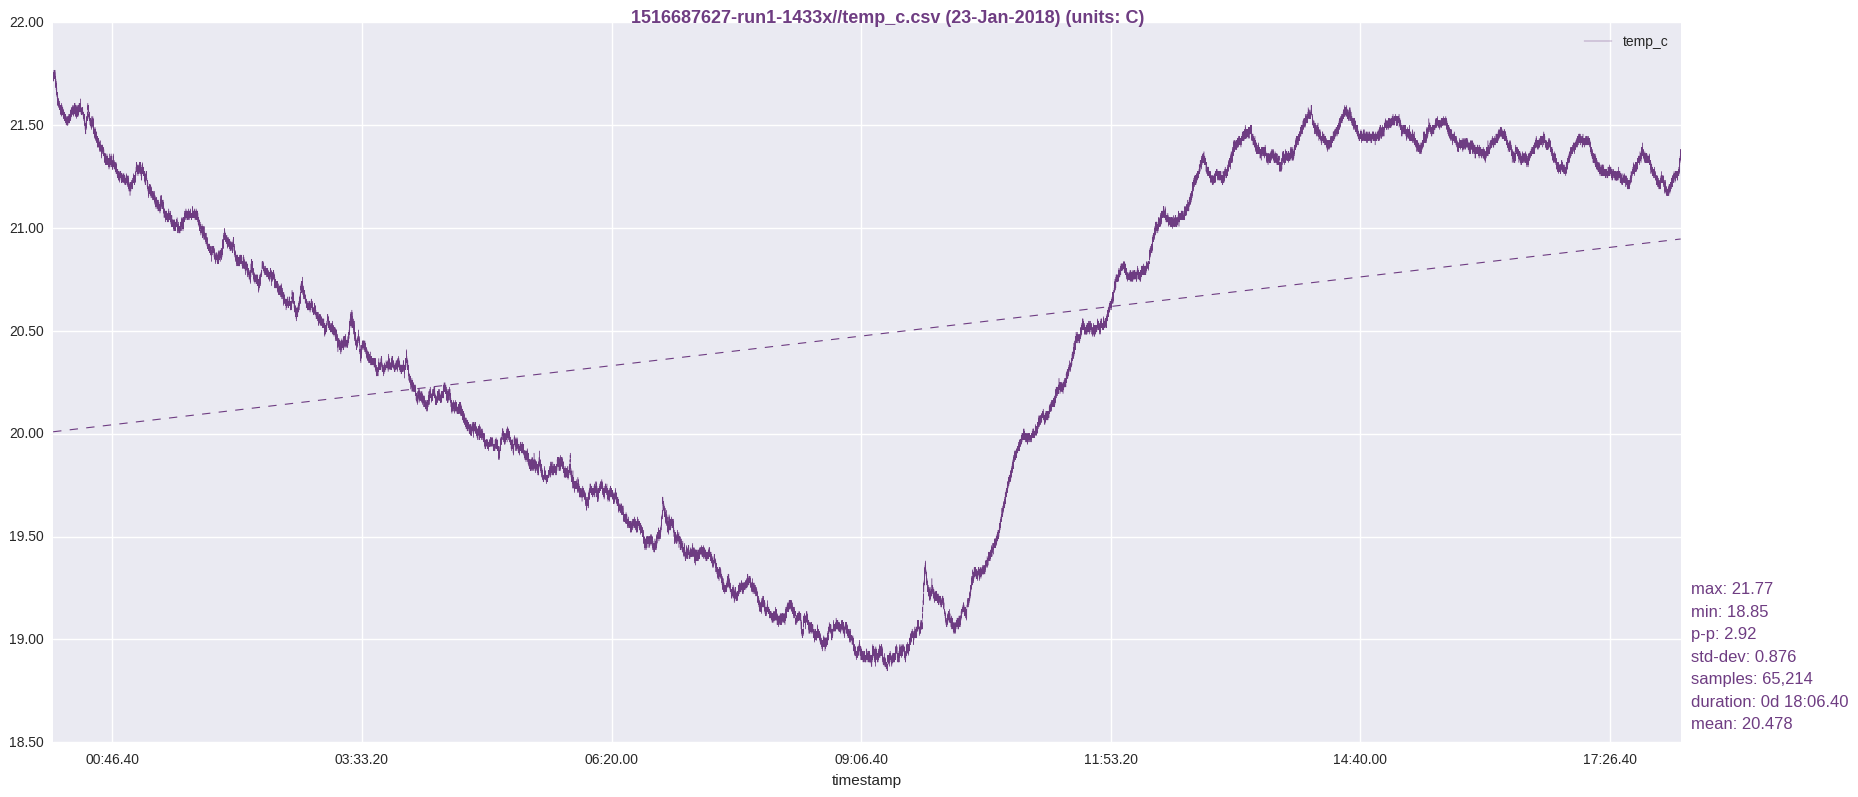

Source data for this figure (header and first rows):
timestamp, temp_c
1516687629, 21.71
1516687630, 21.72
1516687631, 21.72
1516687632, 21.74
1516687633, 21.71
1516687634, 21.74
1516687635, 21.72
1516687636, 21.71
1516687637, 21.71
1516687638, 21.72
1516687639, 21.72
1516687640, 21.74
1516687641, 21.76
1516687642, 21.75
1516687643, 21.72
1516687644, 21.74
1516687645, 21.75
1516687646, 21.72
1516687647, 21.75
1516687648, 21.74
1516687649, 21.74
1516687650, 21.74
1516687651, 21.74
1516687652, 21.75
1516687653, 21.75
1516687654, 21.74
1516687655, 21.74
1516687656, 21.75
1516687657, 21.74
1516687658, 21.74
1516687659, 21.75
1516687660, 21.74
1516687661, 21.72
1516687662, 21.72
1516687663, 21.77
1516687664, 21.76
1516687665, 21.74
1516687666, 21.76
1516687667, 21.76
1516687668, 21.76
1516687669, 21.75
1516687670, 21.75
1516687671, 21.77
1516687672, 21.76
1516687673, 21.76
1516687674, 21.74
1516687675, 21.75
1516687676, 21.77
1516687677, 21.76
1516687678, 21.74
1516687679, 21.77
1516687680, 21.77
1516687681, 21.77
1516687682, 21.75
1516687683, 21.75
1516687684, 21.75
1516687685, 21.77
1516687686, 21.76
1516687687, 21.77
1516687688, 21.77
... 65,154 more rows
